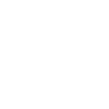
t = 0.00 s
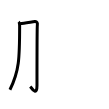
t = 2.00 s
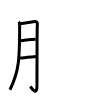
t = 4.00 s
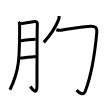
t = 6.00 s
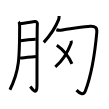
t = 8.00 s
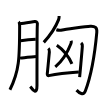
t = 10.00 s

The animated SVG that drew these frames (rendered in a browser with its animation timeline set to each time). Animation: 10 SMIL elements (animate=10); one cycle of 10.00 s.

<svg width="109px" height="109px" viewBox="0 0 px 109px" xmlns="http://www.w3.org/2000/svg" xmlns:xlink="http://www.w3.org/1999/xlink" xml:space="preserve" version="1.1"  baseProfile="full">
<path d="M18.65,21.81c0.77,0.77,0.99,2.19,0.99,3.9c0,33.18-0.52,45.67-9.71,64" style="fill:none;stroke:black;stroke-width:3;opacity:0">
  <animate attributeType="CSS" attributeName="opacity" from="0" to="1" begin="0s" dur="1s" repeatCount="Indefinite" fill="freeze" />
</path>
<path d="M20.14,23.69c3.61-0.44,11.99-1.81,14.74-2.2c2.1-0.29,2.73,1.87,2.48,3.2c-0.24,1.27-0.37,43-0.37,60.88c0,11.48-5.49,2.3-6.71,0.99" style="fill:none;stroke:black;stroke-width:3;opacity:0">
  <animate attributeType="CSS" attributeName="opacity" from="0" to="1" begin="1s" dur="1s" repeatCount="Indefinite" fill="freeze" />
</path>
<path d="M20.64,40.69C25.75,40,31,39.5,35.74,39.22" style="fill:none;stroke:black;stroke-width:3;opacity:0">
  <animate attributeType="CSS" attributeName="opacity" from="0" to="1" begin="2s" dur="1s" repeatCount="Indefinite" fill="freeze" />
</path>
<path d="M20.01,58.14c3.97-0.66,11.39-1.15,15.98-1.59" style="fill:none;stroke:black;stroke-width:3;opacity:0">
  <animate attributeType="CSS" attributeName="opacity" from="0" to="1" begin="3s" dur="1s" repeatCount="Indefinite" fill="freeze" />
</path>
<path d="M59.1,16c0.09,1.37,0,2.36-0.5,3.65c-2.29,5.89-6.5,13.56-14.81,22.73" style="fill:none;stroke:black;stroke-width:3;opacity:0">
  <animate attributeType="CSS" attributeName="opacity" from="0" to="1" begin="4s" dur="1s" repeatCount="Indefinite" fill="freeze" />
</path>
<path d="M56.35,29.78c1.78,0.6,4.08,0.72,5.96,0.23c1.89-0.48,23.31-3.59,28.03-3.83c4.71-0.24,6.91,1.14,6.45,6.24C95,52.38,92.12,73.12,85.34,91.09c-1.83,4.84-6.01,2.06-8.79-0.96" style="fill:none;stroke:black;stroke-width:3;opacity:0">
  <animate attributeType="CSS" attributeName="opacity" from="0" to="1" begin="5s" dur="1s" repeatCount="Indefinite" fill="freeze" />
</path>
<path d="M71.12,40.68c0.24,0.65,0.3,1.68-0.13,2.8c-3.12,8.15-7.74,16.77-15.72,23.39" style="fill:none;stroke:black;stroke-width:3;opacity:0">
  <animate attributeType="CSS" attributeName="opacity" from="0" to="1" begin="6s" dur="1s" repeatCount="Indefinite" fill="freeze" />
</path>
<path d="M56.83,45.25c5.73,3.97,11.8,10.87,15.08,18.69" style="fill:none;stroke:black;stroke-width:3;opacity:0">
  <animate attributeType="CSS" attributeName="opacity" from="0" to="1" begin="7s" dur="1s" repeatCount="Indefinite" fill="freeze" />
</path>
<path d="M48.32,48.4c0.77,0.77,1.18,1.97,1.06,3.42C49,56.19,48,66.5,47.26,73.95c-0.13,1.32,0.81,1.83,1.51,1.67c9.85-2.24,26.28-3.44,30.05-3.66" style="fill:none;stroke:black;stroke-width:3;opacity:0">
  <animate attributeType="CSS" attributeName="opacity" from="0" to="1" begin="8s" dur="1s" repeatCount="Indefinite" fill="freeze" />
</path>
<path d="M81.14,42.84c0.88,0.88,1.28,2.16,1.21,3.35c-0.34,5.56-1.37,16.1-2.18,25.19c-0.26,2.95-0.47,5.14-0.54,5.76" style="fill:none;stroke:black;stroke-width:3;opacity:0">
  <animate attributeType="CSS" attributeName="opacity" from="0" to="1" begin="9s" dur="1s" repeatCount="Indefinite" fill="freeze" />
</path>
</svg>
